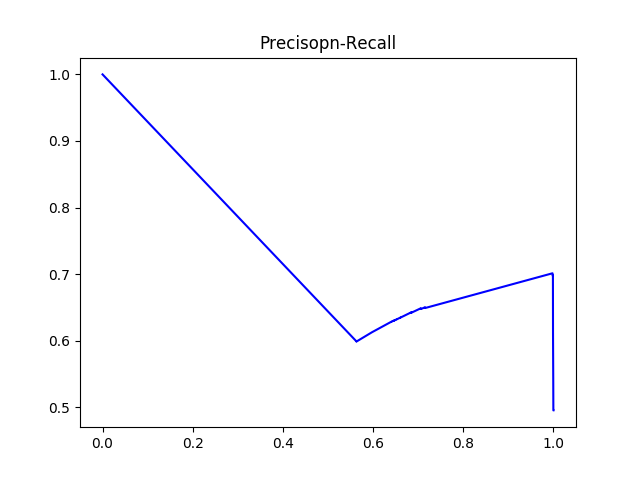

Data behind this chart, as committed beside it:
#thresholds	precision	recall
0.09527	0.4954	1.0
0.132	0.4954	0.9998
0.1323	0.5373	0.9996
0.1688	0.5882	0.999
0.1697	0.5883	0.999
0.1698	0.5891	0.999
0.1701	0.5892	0.999
0.1703	0.5926	0.999
0.1705	0.5927	0.999
0.1706	0.5927	0.999
0.1712	0.5938	0.999
0.1716	0.5955	0.999
0.1722	0.5957	0.999
0.1724	0.5958	0.999
0.1726	0.5958	0.999
0.1726	0.5967	0.999
0.1726	0.597	0.999
0.1734	0.597	0.999
0.1736	0.5971	0.999
0.174	0.5972	0.999
0.174	0.5972	0.999
0.174	0.5972	0.999
0.1741	0.5973	0.999
0.1741	0.5977	0.999
0.1742	0.5977	0.999
0.1743	0.5978	0.999
0.1747	0.5979	0.999
0.1749	0.5985	0.999
0.1754	0.5986	0.999
0.1759	0.5987	0.999
0.1763	0.5987	0.999
0.1765	0.599	0.999
0.1775	0.5991	0.999
0.1784	0.5991	0.999
0.179	0.5992	0.999
0.179	0.5993	0.999
0.1796	0.5993	0.999
0.1802	0.5994	0.999
0.1809	0.5994	0.999
0.1809	0.5994	0.999
0.1812	0.5995	0.999
0.1824	0.5995	0.999
0.1826	0.5996	0.999
0.183	0.5996	0.999
0.1834	0.5997	0.999
0.1836	0.5997	0.999
0.1837	0.5998	0.999
0.1837	0.5998	0.999
0.1838	0.5999	0.999
0.1842	0.5999	0.999
0.1852	0.5999	0.999
0.1853	0.6	0.999
0.1856	0.6	0.999
0.1857	0.6001	0.999
0.1857	0.6002	0.999
0.1859	0.6002	0.999
0.1864	0.6002	0.999
0.1864	0.6003	0.999
0.1866	0.6003	0.999
0.1867	0.6004	0.999
... 1,828 more rows
